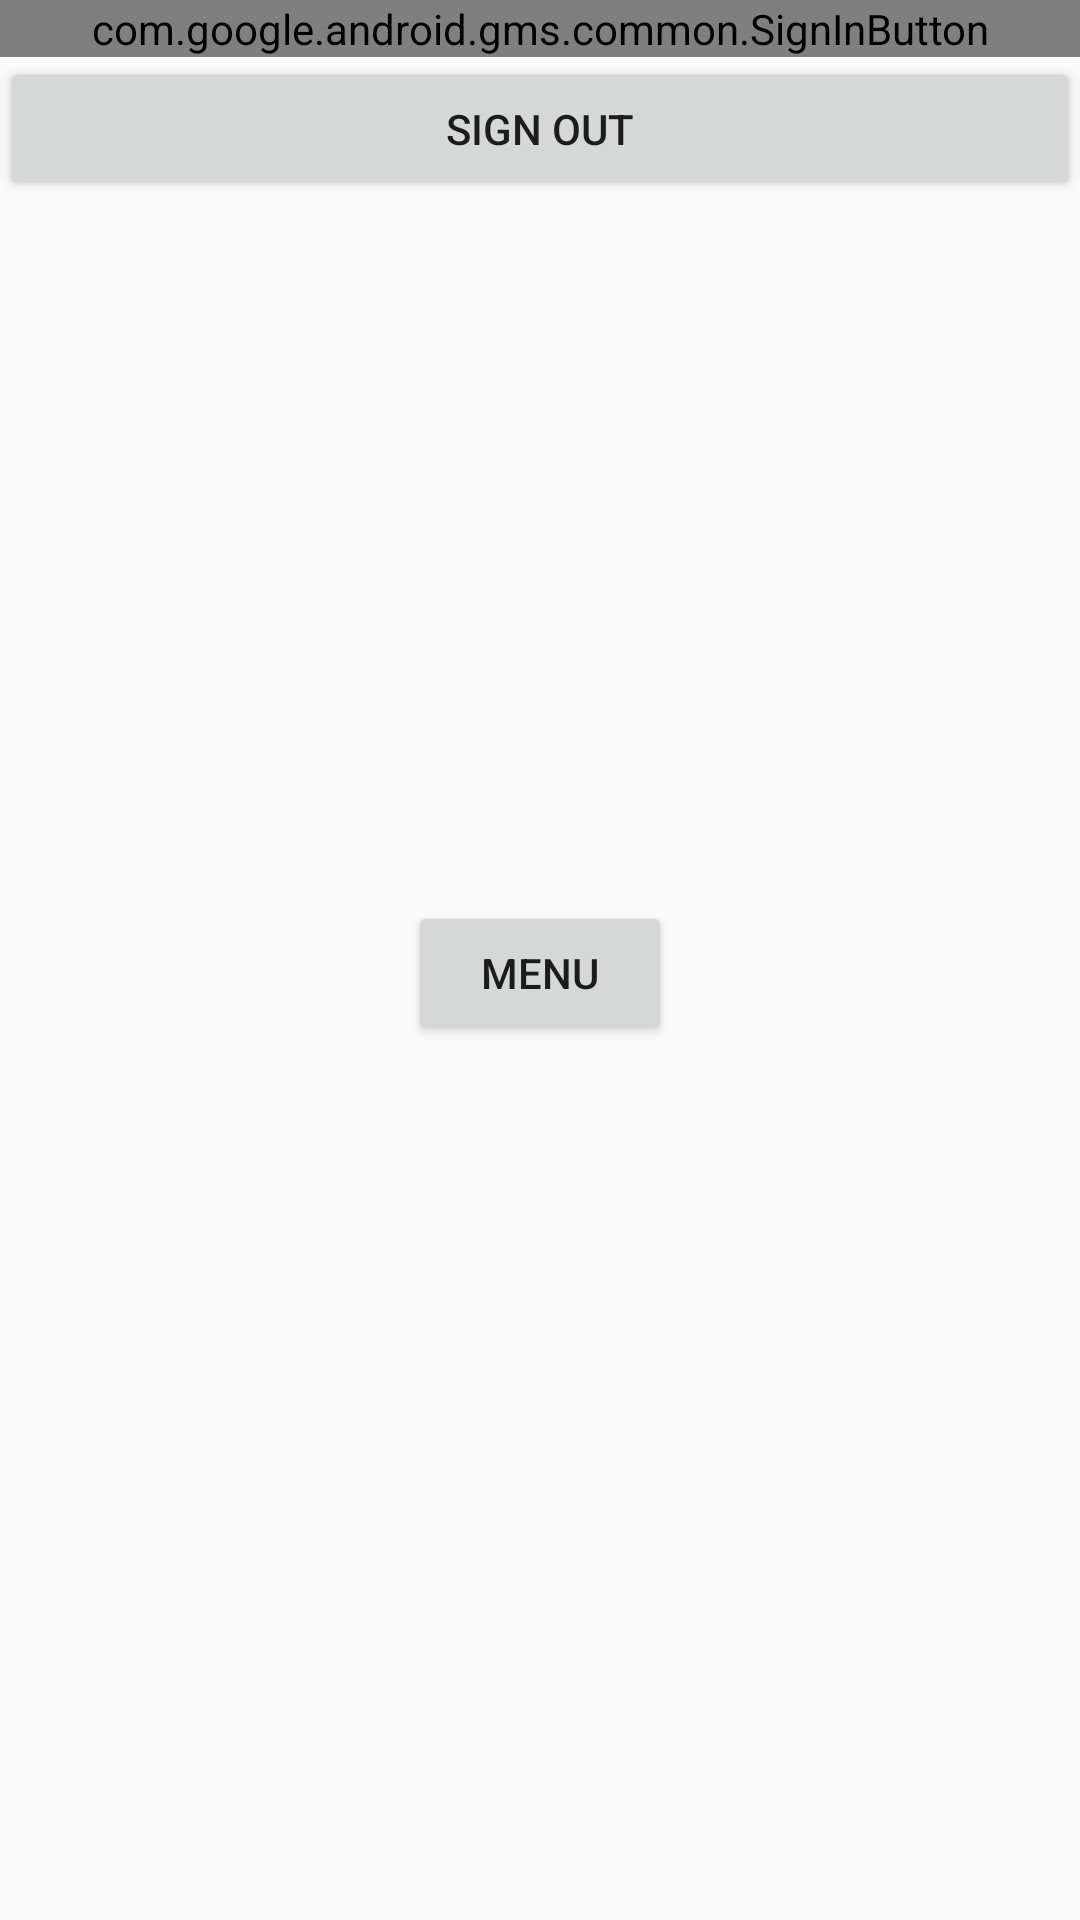

Here is an Android app screen rendered from its layout file. Give the layout XML and the strings, colors and styles it references.
<!-- AndroidManifest.xml: application theme AppTheme -->
<!-- res/layout/activity_login.xml -->
<?xml version="1.0" encoding="utf-8"?>
<RelativeLayout xmlns:android="http://schemas.android.com/apk/res/android"
    xmlns:app="http://schemas.android.com/apk/res-auto"
    xmlns:tools="http://schemas.android.com/tools"
    android:layout_width="match_parent"
    android:layout_height="match_parent"

    tools:context="com.develop.awong.musicplayer2.LoginActivity">

    <LinearLayout
        android:layout_width="match_parent"
        android:layout_height="match_parent"
        android:gravity="center_horizontal"
        android:orientation="vertical">

        <com.google.android.gms.common.SignInButton
        android:id="@+id/sign_in_button"
        android:layout_width="match_parent"
        android:layout_height="wrap_content"
        android:layout_centerInParent="true" />

        <Button
            android:id="@+id/sign_out_button"
            android:layout_width="match_parent"
            android:layout_height="wrap_content"
            android:layout_centerInParent="true"
            android:text="Sign out" />

        <Button
            android:id="@+id/menu_button"
            android:layout_width="wrap_content"
            android:layout_height="wrap_content"
            android:layout_marginTop="700px"
            android:text="Menu" />

    </LinearLayout>

</RelativeLayout>
<!-- resources referenced by this layout -->
<resources>
  <style name="AppTheme" parent="Theme.AppCompat.Light.DarkActionBar">
          
          <item name="colorPrimary">@color/colorPrimary</item>
          <item name="colorPrimaryDark">@color/colorPrimaryDark</item>
          <item name="colorAccent">@color/colorAccent</item>
      </style>
  <!-- not gathered from this repository: default colours our renderer supplied (Android Studio template values) -->
  <color name="colorPrimary">#FF6200EE</color>
  <color name="colorPrimaryDark">#FF3700B3</color>
  <color name="colorAccent">#FF03DAC5</color>
</resources>
